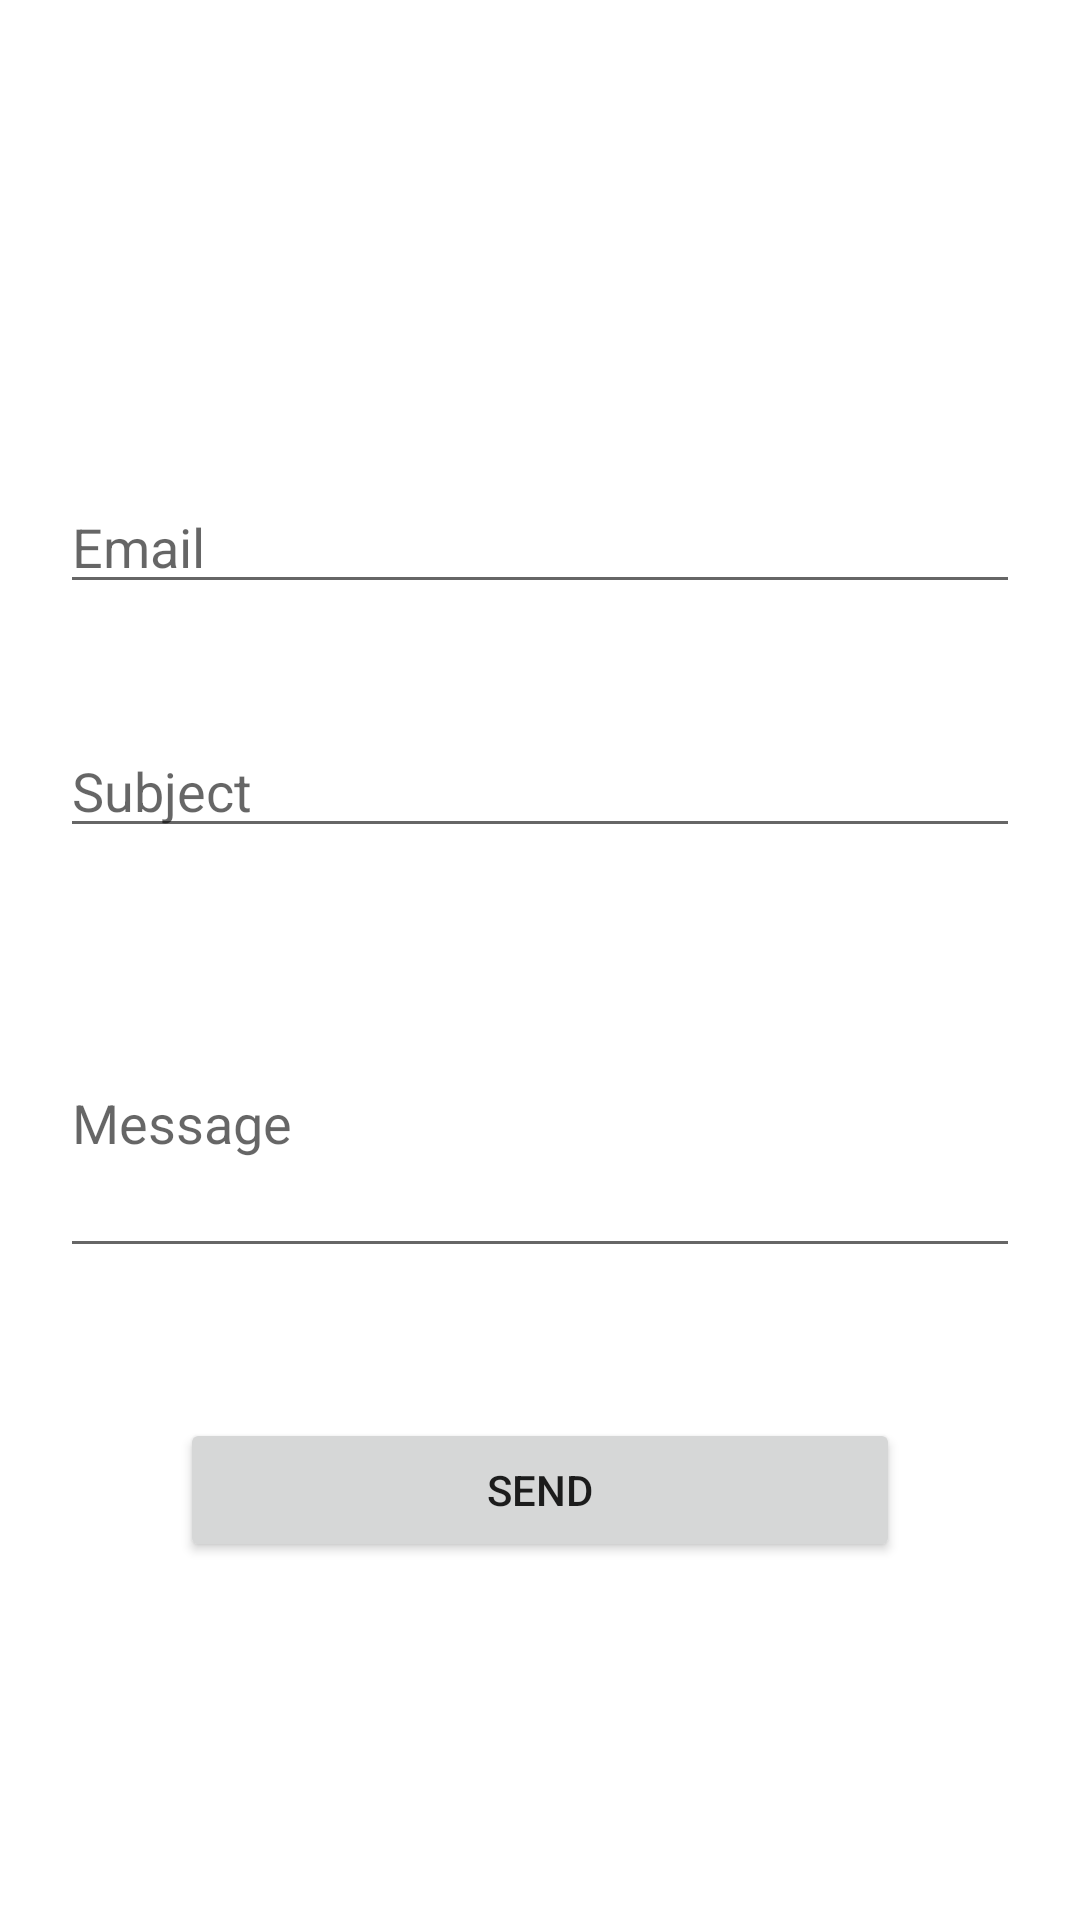

The Android layout XML behind this screen, and the referenced resources:
<!-- AndroidManifest.xml: application theme Theme.Popupmenue -->
<!-- res/layout/activity_email.xml -->
<?xml version="1.0" encoding="utf-8"?>
<androidx.constraintlayout.widget.ConstraintLayout xmlns:android="http://schemas.android.com/apk/res/android"
    android:layout_width="match_parent"
    android:layout_height="match_parent">
    <LinearLayout xmlns:android="http://schemas.android.com/apk/res/android"
        xmlns:app="http://schemas.android.com/apk/res-auto"
        xmlns:tools="http://schemas.android.com/tools"
        android:layout_width="match_parent"
        android:orientation="vertical"
        android:layout_marginTop="140dp"
        android:layout_height="match_parent"
        tools:context=".MainActivity">

        <EditText
            android:id="@+id/editText2"
            android:layout_width="match_parent"
            android:layout_height="wrap_content"
            android:ems="10"
            android:layout_margin="20dp"
            android:hint="@string/to"
            android:inputType="textPersonName" />

        <EditText
            android:id="@+id/editText"
            android:layout_width="match_parent"
            android:layout_height="wrap_content"
            android:ems="10"
            android:layout_margin="20dp"
            android:hint="@string/subject"
            android:inputType="textPersonName" />
        <EditText
            android:id="@+id/editText3"
            android:layout_width="match_parent"
            android:layout_height="100dp"
            android:ems="10"
            android:layout_margin="20dp"
            android:hint="@string/message"
            android:inputType="textPersonName" />

        <Button
            android:id="@+id/button"
            android:layout_width="match_parent"
            android:layout_height="wrap_content"
            android:layout_marginTop="30dp"
            android:layout_marginLeft="60dp"
            android:layout_marginRight="60dp"
            android:text="@string/send" />
    </LinearLayout>


</androidx.constraintlayout.widget.ConstraintLayout>
<!-- resources referenced by this layout -->
<resources>
  <string name="message">Message</string>
  <string name="send">SEND</string>
  <string name="subject">Subject</string>
  <string name="to">Email</string>
  <style name="Theme.Popupmenue" parent="Theme.MaterialComponents.DayNight.DarkActionBar">
          
          <item name="colorPrimary">@color/purple_500</item>
          <item name="colorPrimaryVariant">@color/purple_700</item>
          <item name="colorOnPrimary">@color/white</item>
          
          <item name="colorSecondary">@color/teal_200</item>
          <item name="colorSecondaryVariant">@color/teal_700</item>
          <item name="colorOnSecondary">@color/black</item>
          
          <item name="android:statusBarColor" tools:targetApi="l">?attr/colorPrimaryVariant</item>
          
      </style>
  <!-- not gathered from this repository: default colours our renderer supplied (Android Studio template values) -->
  <color name="purple_500">#FF6200EE</color>
  <color name="purple_700">#FF3700B3</color>
  <color name="teal_200">#FF03DAC5</color>
  <color name="teal_700">#FF018786</color>
  <color name="black">#FF000000</color>
  <color name="white">#FFFFFFFF</color>
</resources>
